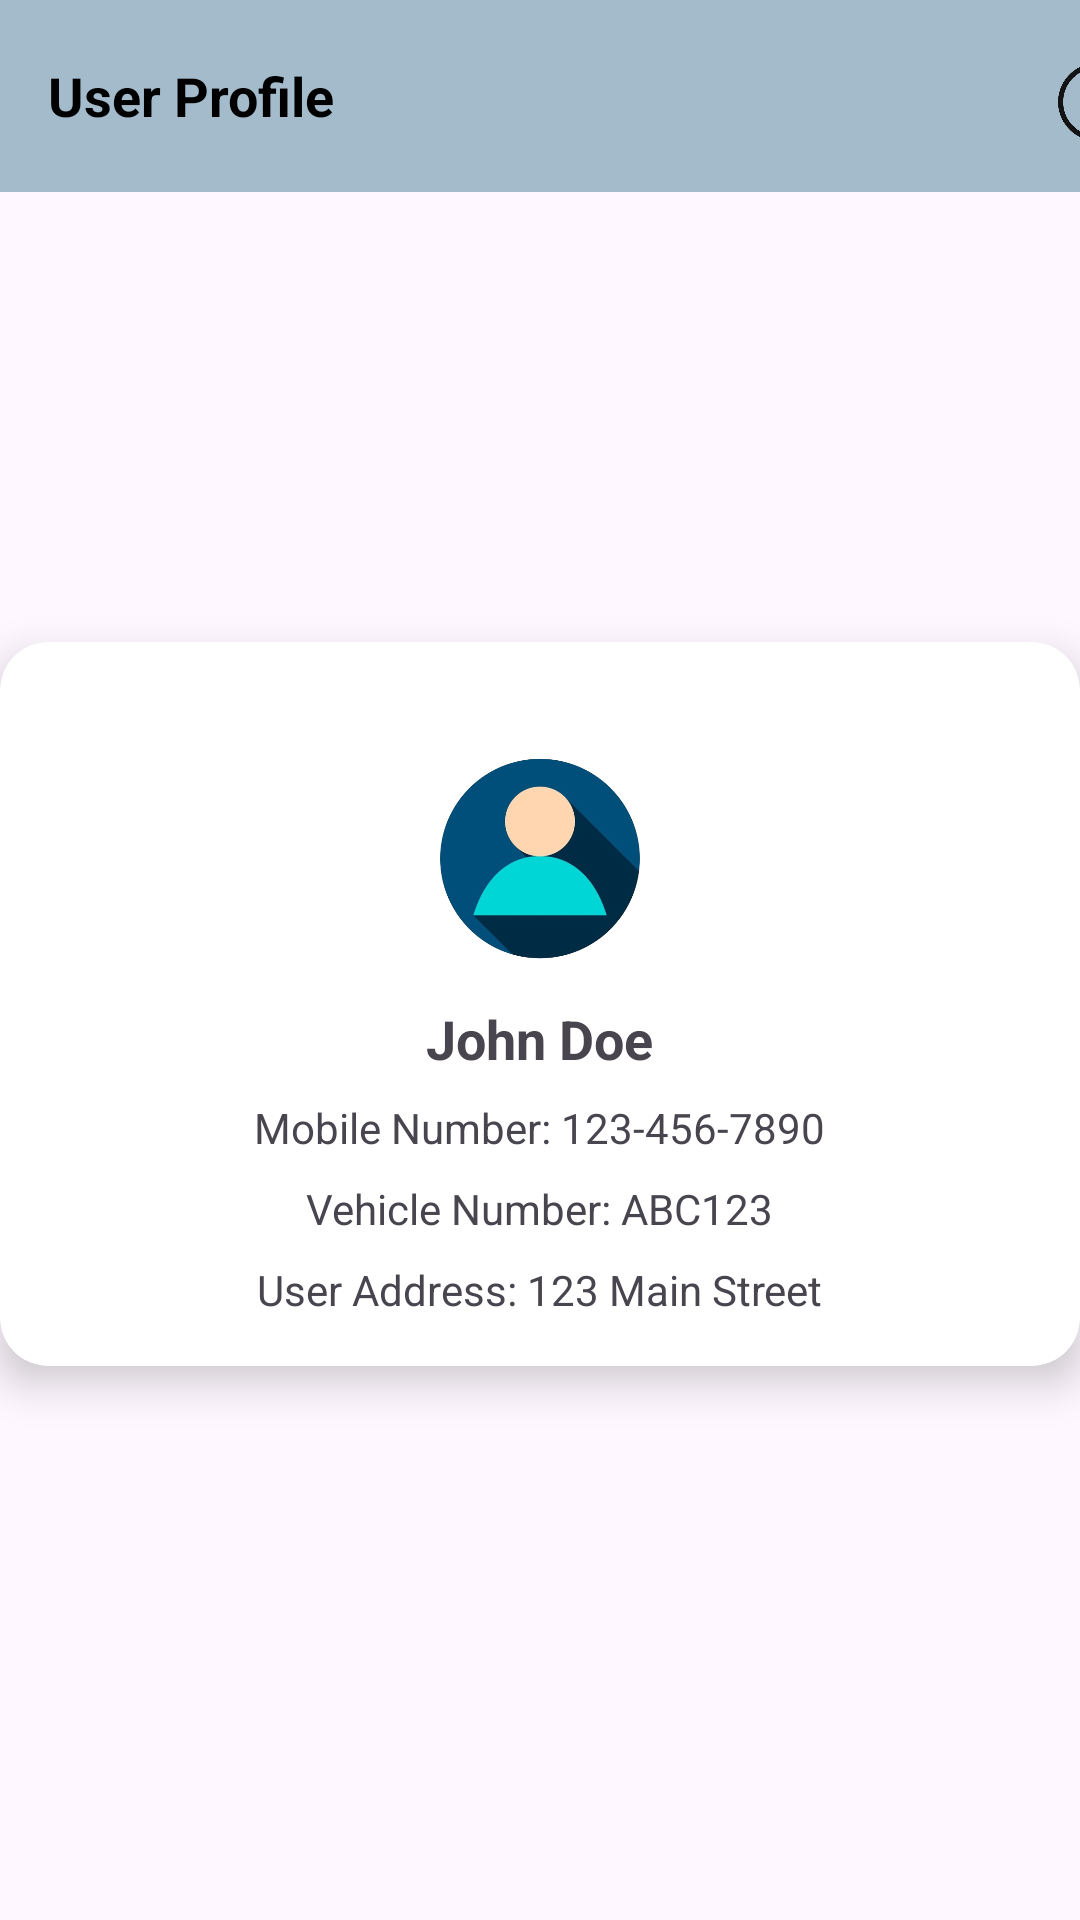

Reconstruct the res/layout file that produces this screen, plus the resources it refers to.
<!-- AndroidManifest.xml: application theme Theme.Pcar -->
<!-- res/layout/activity_profile.xml -->
<?xml version="1.0" encoding="utf-8"?>
<RelativeLayout xmlns:android="http://schemas.android.com/apk/res/android"
    xmlns:app="http://schemas.android.com/apk/res-auto"
    xmlns:tools="http://schemas.android.com/tools"
    android:layout_width="match_parent"
    android:layout_height="match_parent"
    tools:context=".ProfileActivity">

    <androidx.appcompat.widget.Toolbar
        android:id="@+id/toolbar"
        android:layout_width="match_parent"
        android:layout_height="?attr/actionBarSize"
        android:background="#a4bbcb"
        app:theme="@style/ThemeOverlay.AppCompat.ActionBar">

        
        <androidx.appcompat.widget.AppCompatTextView
            android:layout_width="wrap_content"
            android:layout_height="wrap_content"
            android:textStyle="bold"
            android:textSize="18sp"
            android:textColor="@android:color/black"
            android:text="User Profile"
            android:layout_centerVertical="true"/>

        
        <ImageView
            android:id="@+id/logoutIcon"
            android:layout_width="40dp"
            android:layout_height="40dp"
            android:src="@drawable/logout_icon"
            android:layout_centerVertical="true"
            android:layout_marginLeft="250dp"
            />

    </androidx.appcompat.widget.Toolbar>

    <androidx.cardview.widget.CardView
        android:id="@+id/userProfileCard"
        android:layout_width="380dp"
        android:layout_height="wrap_content"
        android:layout_below="@+id/toolbar"
        android:layout_marginTop="150dp"
        android:layout_centerHorizontal="true"
        app:cardCornerRadius="16dp"
        app:cardElevation="8dp">

        <RelativeLayout
            android:layout_width="match_parent"
            android:layout_height="wrap_content"
            android:padding="16dp">

            
            <ImageView
                android:id="@+id/userPhoto"
                android:layout_width="80dp"
                android:layout_height="80dp"
                android:src="@drawable/user"
                android:layout_centerHorizontal="true"
                android:layout_marginTop="16dp"/>

            
            <TextView
                android:id="@+id/username"
                android:layout_width="wrap_content"
                android:layout_height="wrap_content"
                android:text="John Doe"
                android:textSize="18sp"
                android:textStyle="bold"
                android:layout_below="@+id/userPhoto"
                android:layout_centerHorizontal="true"
                android:layout_marginTop="8dp"/>

            
            

            
            <TextView
                android:id="@+id/mobileNumber"
                android:layout_width="wrap_content"
                android:layout_height="wrap_content"
                android:text="Mobile Number: 123-456-7890"
                android:layout_below="@+id/username"
                android:layout_centerHorizontal="true"
                android:layout_marginTop="8dp"/>

            
            <TextView
                android:id="@+id/vehicleNumber"
                android:layout_width="wrap_content"
                android:layout_height="wrap_content"
                android:text="Vehicle Number: ABC123"
                android:layout_below="@+id/mobileNumber"
                android:layout_centerHorizontal="true"
                android:layout_marginTop="8dp"/>

            
            <TextView
                android:id="@+id/userAddress"
                android:layout_width="wrap_content"
                android:layout_height="wrap_content"
                android:text="User Address: 123 Main Street"
                android:layout_below="@+id/vehicleNumber"
                android:layout_centerHorizontal="true"
                android:layout_marginTop="8dp"/>

        </RelativeLayout>
    </androidx.cardview.widget.CardView>

</RelativeLayout>
<!-- resources referenced by this layout -->
<resources>
  <!-- drawable logout_icon: png bitmap (drawable, 30934 bytes) -->
  <!-- drawable user: png bitmap (drawable, 85903 bytes) -->
  <style name="Theme.Pcar" parent="Base.Theme.Pcar" />
  <style name="Base.Theme.Pcar" parent="Theme.Material3.DayNight.NoActionBar">
          
          
      </style>
</resources>
